Run: headless pygame with SDL's dummy video driver; simulated clock (each Clock.tick advances the game by its frame time, no real sleeping); random seed 0; keys injected as events and as key.get_pressed() state; no mouse input.
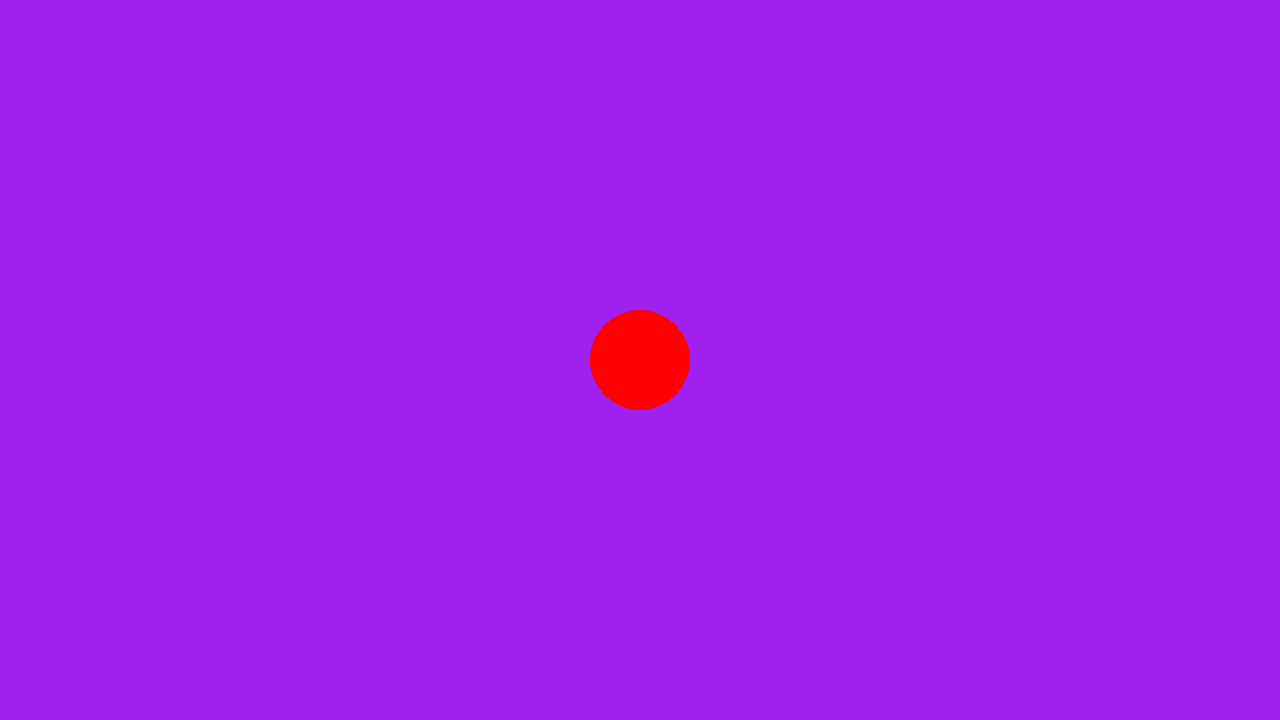
Frame 1 of 4 · flips 1–60 · no input
Frame 2 of 4 · flips 61–180 · tapped SPACE, RETURN · held RIGHT (→), D · screen unchanged from frame 1, image omitted
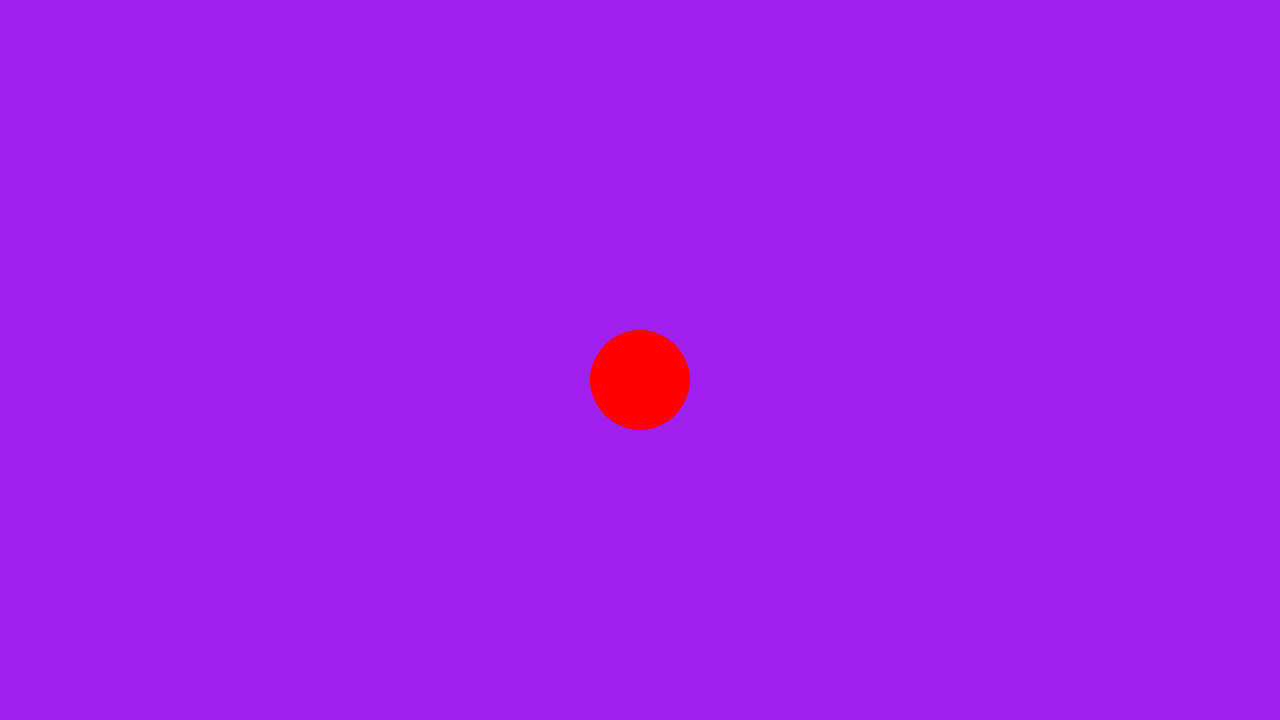
Frame 3 of 4 · flips 181–300 · held DOWN (↓), S
Frame 4 of 4 · flips 301–420 · held LEFT (←), A, UP (↑), W · screen same as frame 1, image omitted

The pygame program that drew these frames:

import pygame

pygame.init()

screen = pygame.display.set_mode( (1280,720) )
clock = pygame.time.Clock()
running = True

playerx = 640
playery = 360

while running:
    dt = clock.tick(60) # waits for 17ms

    # for i in range(10)
    for event in pygame.event.get():
        if event.type == pygame.QUIT:
            running = False
        elif event.type == pygame.KEYDOWN:
            if event.key == pygame.K_UP:
                playery = playery - 20
            if event.key == pygame.K_DOWN:
                playery = playery + 20

    screen.fill("purple")

    pygame.draw.circle(screen, "red", (playerx, playery), 50)

    pygame.display.update()

pygame.quit()
